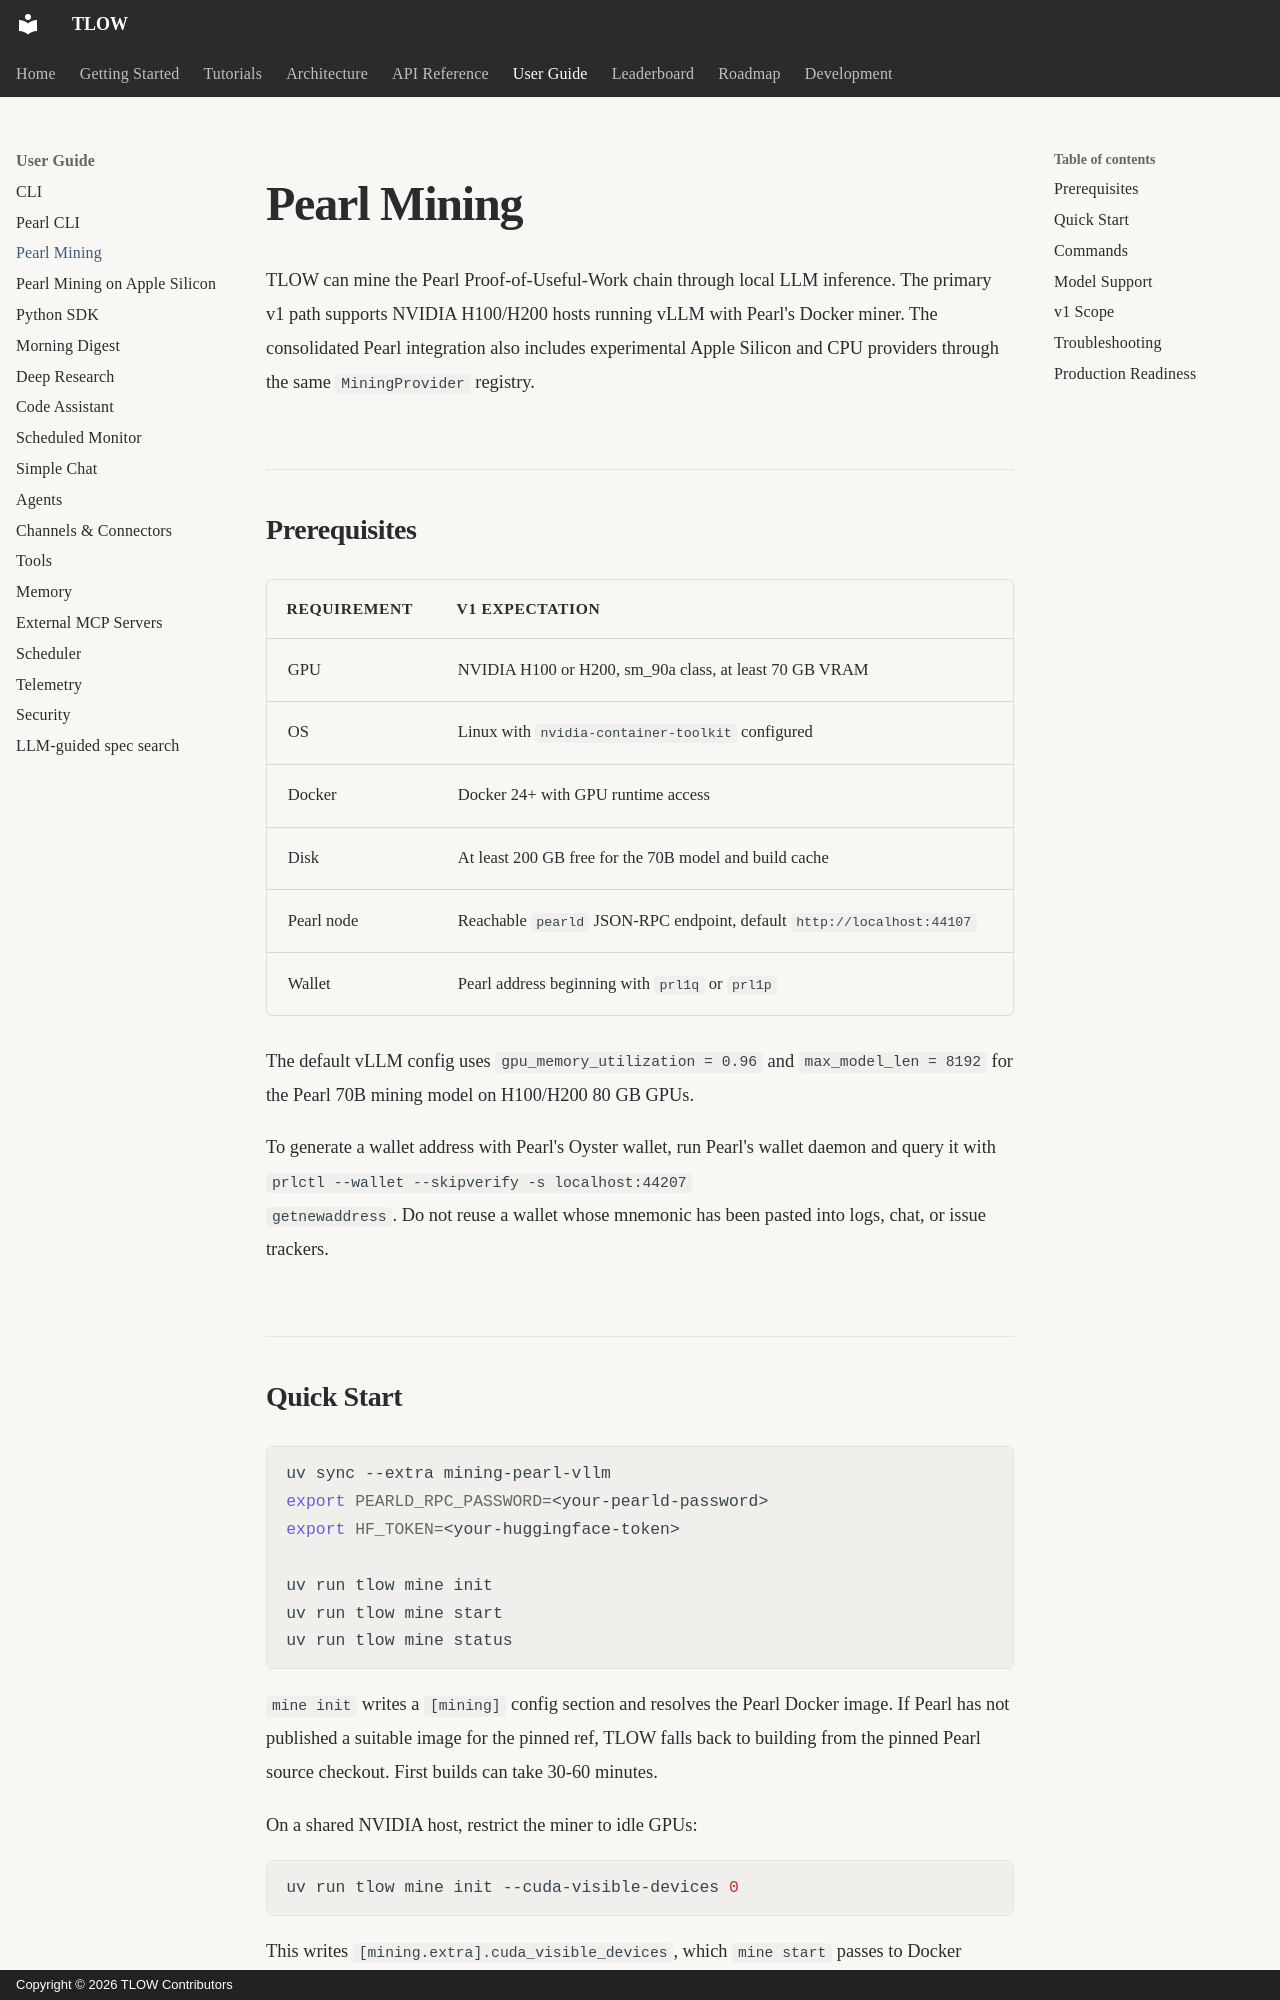

repository: MrTate36/tlow · page: user-guide/mining/index.html · generator: mkdocs · copyright: Copyright © 2026 TLOW Contributors

# Pearl Mining

TLOW can mine the Pearl Proof-of-Useful-Work chain through local LLM
inference. The primary v1 path supports NVIDIA H100/H200 hosts running vLLM
with Pearl's Docker miner. The consolidated Pearl integration also includes
experimental Apple Silicon and CPU providers through the same `MiningProvider`
registry.

## Prerequisites

| Requirement | v1 expectation |
|---|---|
| GPU | NVIDIA H100 or H200, sm_90a class, at least 70 GB VRAM |
| OS | Linux with `nvidia-container-toolkit` configured |
| Docker | Docker 24+ with GPU runtime access |
| Disk | At least 200 GB free for the 70B model and build cache |
| Pearl node | Reachable `pearld` JSON-RPC endpoint, default `http://localhost:44107` |
| Wallet | Pearl address beginning with `prl1q` or `prl1p` |

The default vLLM config uses `gpu_memory_utilization = 0.96` and
`max_model_len = 8192` for the Pearl 70B mining model on H100/H200 80 GB GPUs.

To generate a wallet address with Pearl's Oyster wallet, run Pearl's wallet
daemon and query it with `prlctl --wallet --skipverify -s localhost:44207
getnewaddress`. Do not reuse a wallet whose mnemonic has been pasted into logs,
chat, or issue trackers.
